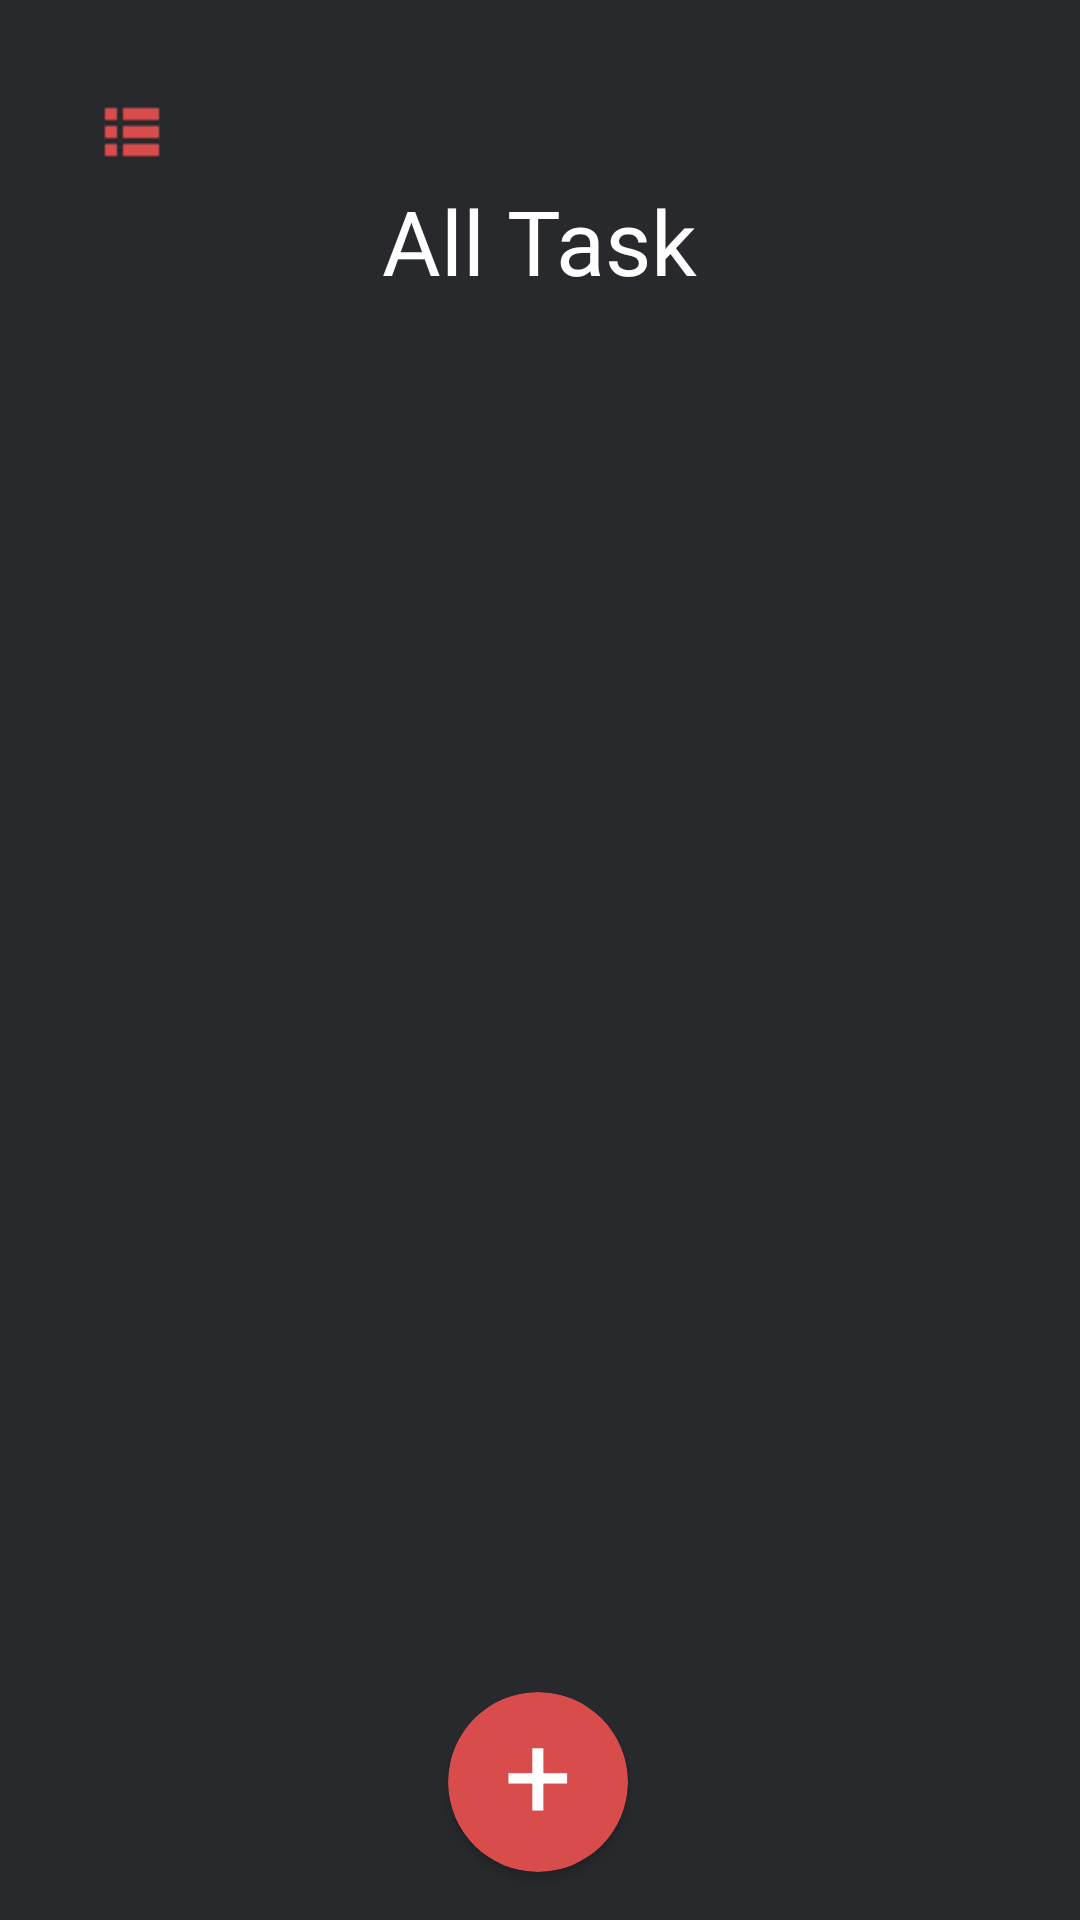

Reconstruct the res/layout file that produces this screen, plus the resources it refers to.
<!-- AndroidManifest.xml: activity theme Theme.Design.Light.NoActionBar -->
<!-- res/layout/activity_user_todo.xml -->
<?xml version="1.0" encoding="utf-8"?>
<androidx.drawerlayout.widget.DrawerLayout xmlns:android="http://schemas.android.com/apk/res/android"
    xmlns:app="http://schemas.android.com/apk/res-auto"
    xmlns:tools="http://schemas.android.com/tools"
    android:id="@+id/drawer_layout"
    android:layout_width="match_parent"
    android:layout_height="match_parent"
    android:fitsSystemWindows="true"
    tools:openDrawer="start">

    <androidx.constraintlayout.widget.ConstraintLayout
        android:layout_width="match_parent"
        android:layout_height="match_parent"
        android:background="@color/background_color"
        tools:context=".ui.usertodos.UserTodoActivity">

        <ImageView
            android:id="@+id/iv_drawer"
            android:layout_width="40dp"
            android:layout_height="40dp"
            android:layout_marginStart="24dp"
            android:layout_marginTop="24dp"
            android:src="@drawable/drawer_menu"
            app:layout_constraintStart_toStartOf="parent"
            app:layout_constraintTop_toTopOf="parent"
            tools:ignore="ContentDescription" />

        <TextView
            android:id="@+id/tv_title"
            style="@style/Title.LoginRegister"
            android:layout_width="wrap_content"
            android:layout_height="wrap_content"
            android:layout_marginTop="60dp"
            android:text="@string/all_task"
            android:textColor="@color/white"
            app:layout_constraintEnd_toEndOf="parent"
            app:layout_constraintStart_toStartOf="parent"
            app:layout_constraintTop_toTopOf="parent" />

        <androidx.recyclerview.widget.RecyclerView
            android:id="@+id/rv_todos"
            android:layout_width="0dp"
            android:layout_height="0dp"
            android:layout_marginTop="24dp"
            android:layout_marginBottom="16dp"
            app:layout_constraintBottom_toTopOf="@id/btn_add"
            app:layout_constraintEnd_toEndOf="parent"
            app:layout_constraintHorizontal_bias="0.0"
            app:layout_constraintStart_toStartOf="parent"
            app:layout_constraintTop_toBottomOf="@id/tv_title"
            app:layout_constraintVertical_bias="1.0" />

        <androidx.cardview.widget.CardView
            android:id="@+id/btn_add"
            android:layout_width="60dp"
            android:layout_height="60dp"
            android:layout_marginBottom="16dp"
            android:clickable="true"
            android:foreground="?attr/selectableItemBackground"
            app:cardBackgroundColor="#D94C4C"
            app:cardCornerRadius="36dp"
            app:layout_constraintBottom_toBottomOf="parent"
            app:layout_constraintEnd_toEndOf="parent"
            app:layout_constraintHorizontal_bias="0.498"
            app:layout_constraintStart_toStartOf="parent"
            tools:ignore="KeyboardInaccessibleWidget,UnusedAttribute">

            <TextView
                android:layout_width="match_parent"
                android:layout_height="match_parent"
                android:text="@string/plus"
                android:textAlignment="center"
                android:textSize="40sp"
                android:textColor="@color/white" />
        </androidx.cardview.widget.CardView>
    </androidx.constraintlayout.widget.ConstraintLayout>

    <com.google.android.material.navigation.NavigationView
        android:id="@+id/nav_view"
        android:layout_width="wrap_content"
        android:layout_height="match_parent"
        android:layout_gravity="start"
        android:fitsSystemWindows="true"
        android:backgroundTint="@color/background_color"
        android:visibility="invisible"
        app:itemTextColor="@color/white"
        app:itemIconTint="@color/white"
        app:headerLayout="@layout/nav_header_home"
        app:menu="@menu/activity_user_todos_drawer" />
</androidx.drawerlayout.widget.DrawerLayout>
<!-- res/layout/nav_header_home.xml (included above) -->
<?xml version="1.0" encoding="utf-8"?>
<androidx.constraintlayout.widget.ConstraintLayout xmlns:android="http://schemas.android.com/apk/res/android"
    xmlns:app="http://schemas.android.com/apk/res-auto"
    xmlns:tools="http://schemas.android.com/tools"
    android:layout_width="match_parent"
    android:layout_height="match_parent"
    android:background="#28292C">

    <ImageView
        android:id="@+id/iv_logo"
        android:layout_width="wrap_content"
        android:layout_height="wrap_content"
        android:layout_marginTop="80dp"
        android:src="@drawable/logo_todolist"
        app:layout_constraintEnd_toEndOf="parent"
        app:layout_constraintStart_toStartOf="parent"
        app:layout_constraintTop_toTopOf="parent"
        tools:ignore="ContentDescription" />

    <TextView
        android:id="@+id/tv_header_profile_name"
        android:layout_width="wrap_content"
        android:layout_height="wrap_content"
        android:layout_marginTop="24dp"
        android:layout_marginBottom="24dp"
        android:fontFamily="@font/roboto_black"
        android:text="Placeholder Name"
        android:textColor="@color/white"
        android:textSize="18sp"
        app:layout_constraintBottom_toBottomOf="parent"
        app:layout_constraintEnd_toEndOf="parent"
        app:layout_constraintStart_toStartOf="parent"
        app:layout_constraintTop_toBottomOf="@id/iv_logo" />
</androidx.constraintlayout.widget.ConstraintLayout>
<!-- resources referenced by this layout -->
<resources>
  <color name="background_color">#28292C</color>
  <color name="white">#FFFFFFFF</color>
  <!-- drawable drawer_menu: png bitmap (drawable, 183 bytes) -->
  <!-- drawable logo_todolist: png bitmap (drawable, 12581 bytes) -->
  <string name="all_task">All Task</string>
  <string name="plus">+</string>
  <style name="Title.LoginRegister">
          <item name="android:fontFamily">@font/roboto_bold</item>
          <item name="android:textSize">30sp</item>
      </style>
</resources>
